Dataset: SchereSteinPapier (GitHub, FloHab/SchereSteinPapier). Classes: papier, schere, stein.

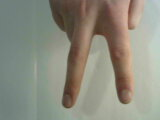
Label: schere

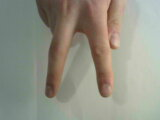
Label: schere

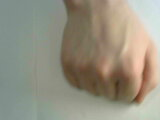
Label: stein

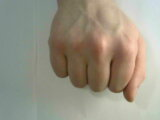
Label: stein

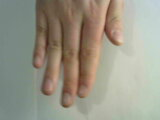
Label: papier

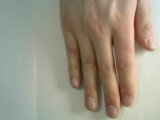
Label: papier
